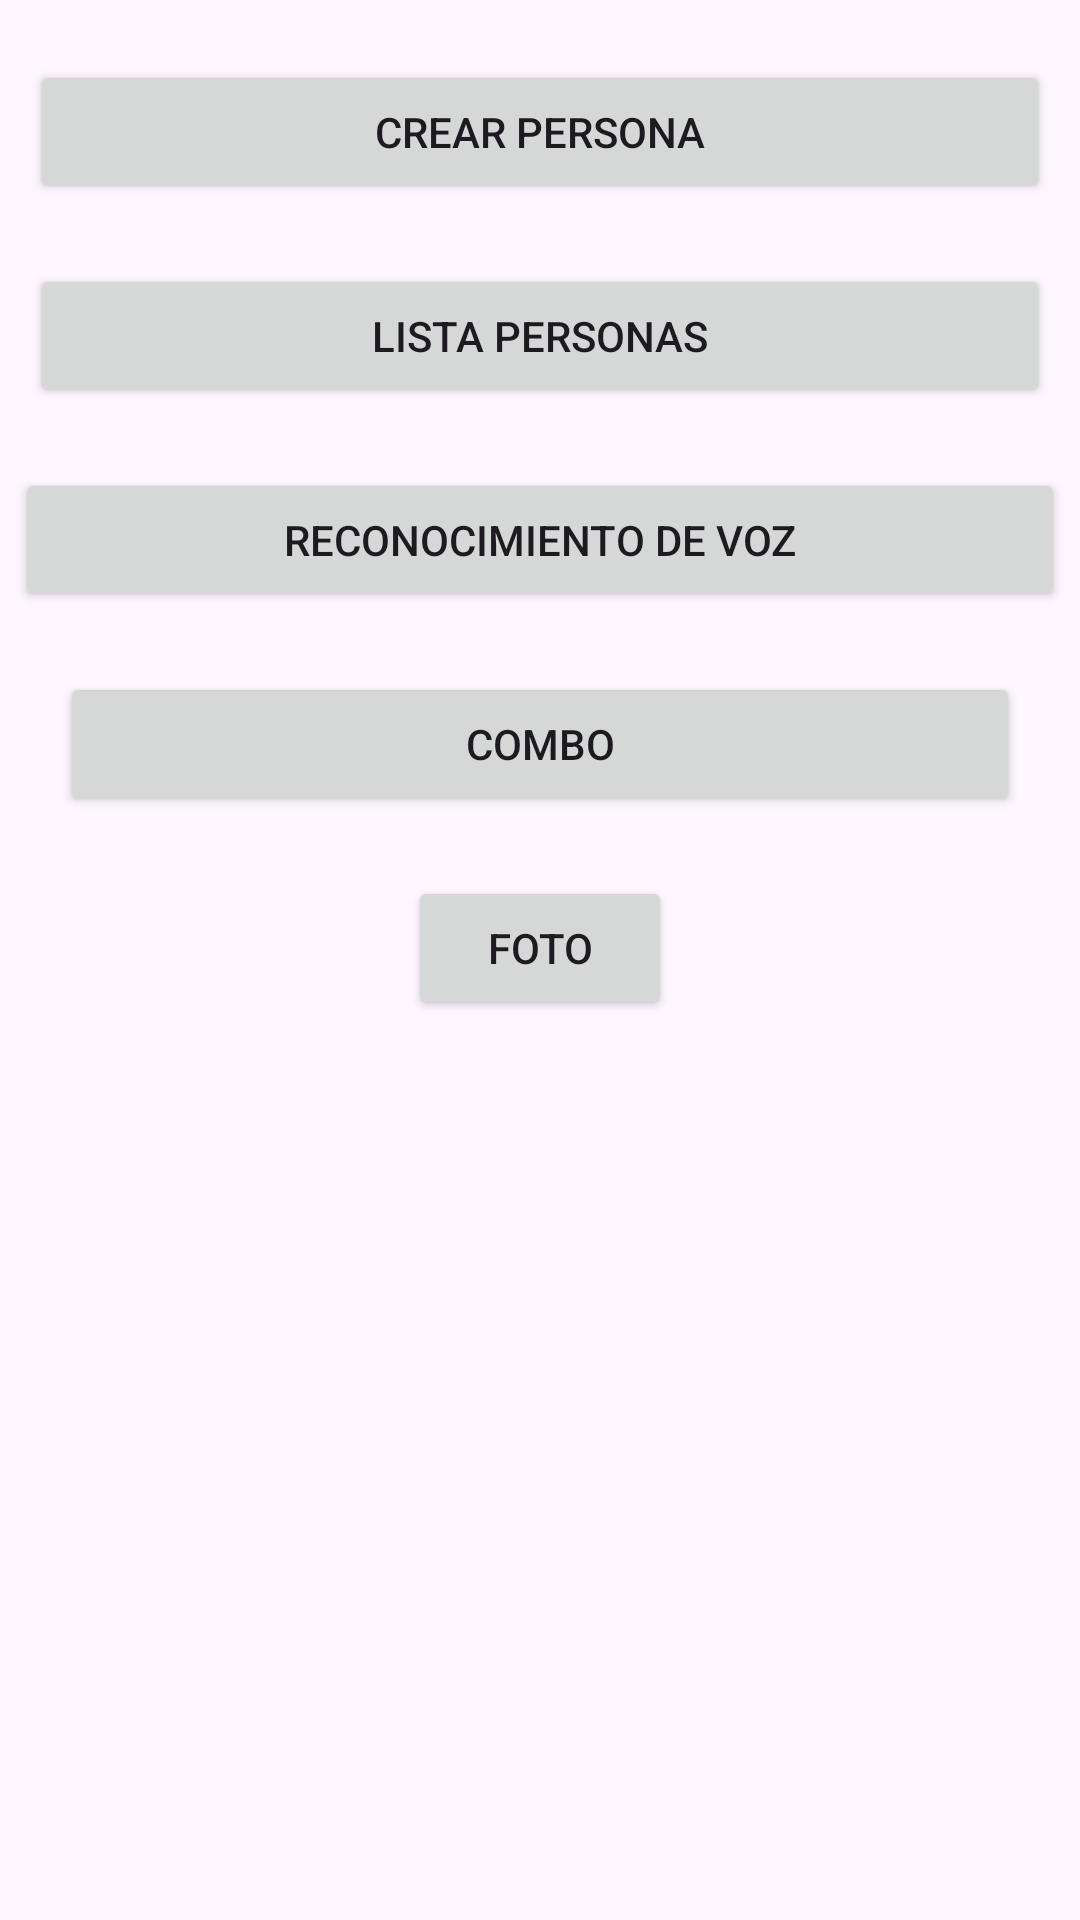

Write the Android layout XML for this screen, with the resource values it uses.
<!-- AndroidManifest.xml: application theme Theme.Pm013p2023 -->
<!-- res/layout/activity_two.xml -->
<?xml version="1.0" encoding="utf-8"?>
<androidx.constraintlayout.widget.ConstraintLayout xmlns:android="http://schemas.android.com/apk/res/android"
    xmlns:app="http://schemas.android.com/apk/res-auto"
    xmlns:tools="http://schemas.android.com/tools"
    android:layout_width="match_parent"
    android:layout_height="match_parent"
    tools:context=".ActivityTwo">

    <Button
        android:id="@+id/btncreate"
        android:layout_width="0dp"
        android:layout_height="wrap_content"
        android:layout_marginStart="10dp"
        android:layout_marginTop="20dp"
        android:layout_marginEnd="10dp"
        android:text="Crear Persona"
        app:layout_constraintEnd_toEndOf="parent"
        app:layout_constraintStart_toStartOf="parent"
        app:layout_constraintTop_toTopOf="parent" />

    <Button
        android:id="@+id/btnlist"
        android:layout_width="0dp"
        android:layout_height="wrap_content"
        android:layout_marginStart="10dp"
        android:layout_marginTop="20dp"
        android:layout_marginEnd="10dp"
        android:text="Lista Personas"
        app:layout_constraintEnd_toEndOf="parent"
        app:layout_constraintStart_toStartOf="parent"
        app:layout_constraintTop_toBottomOf="@+id/btncreate" />

    <Button
        android:id="@+id/bntvoz"
        android:layout_width="0dp"
        android:layout_height="wrap_content"
        android:layout_marginStart="5dp"
        android:layout_marginTop="20dp"
        android:layout_marginEnd="5dp"
        android:text="Reconocimiento de Voz"
        app:layout_constraintEnd_toEndOf="parent"
        app:layout_constraintStart_toStartOf="parent"
        app:layout_constraintTop_toBottomOf="@+id/btnlist" />

    <Button
        android:id="@+id/btncombo"
        android:layout_width="0dp"
        android:layout_height="wrap_content"
        android:layout_marginStart="20dp"
        android:layout_marginTop="20dp"
        android:layout_marginEnd="20dp"
        android:text="Combo"
        app:layout_constraintEnd_toEndOf="parent"
        app:layout_constraintHorizontal_bias="0.528"
        app:layout_constraintStart_toStartOf="parent"
        app:layout_constraintTop_toBottomOf="@+id/bntvoz" />

    <Button
        android:id="@+id/btnfototake"
        android:layout_width="wrap_content"
        android:layout_height="wrap_content"
        android:layout_marginTop="20dp"
        android:text="foto"
        app:layout_constraintEnd_toEndOf="parent"
        app:layout_constraintStart_toStartOf="parent"
        app:layout_constraintTop_toBottomOf="@+id/btncombo" />
</androidx.constraintlayout.widget.ConstraintLayout>
<!-- resources referenced by this layout -->
<resources>
  <style name="Theme.Pm013p2023" parent="Base.Theme.Pm013p2023" />
  <style name="Base.Theme.Pm013p2023" parent="Theme.Material3.DayNight.NoActionBar">
          
          
      </style>
</resources>
